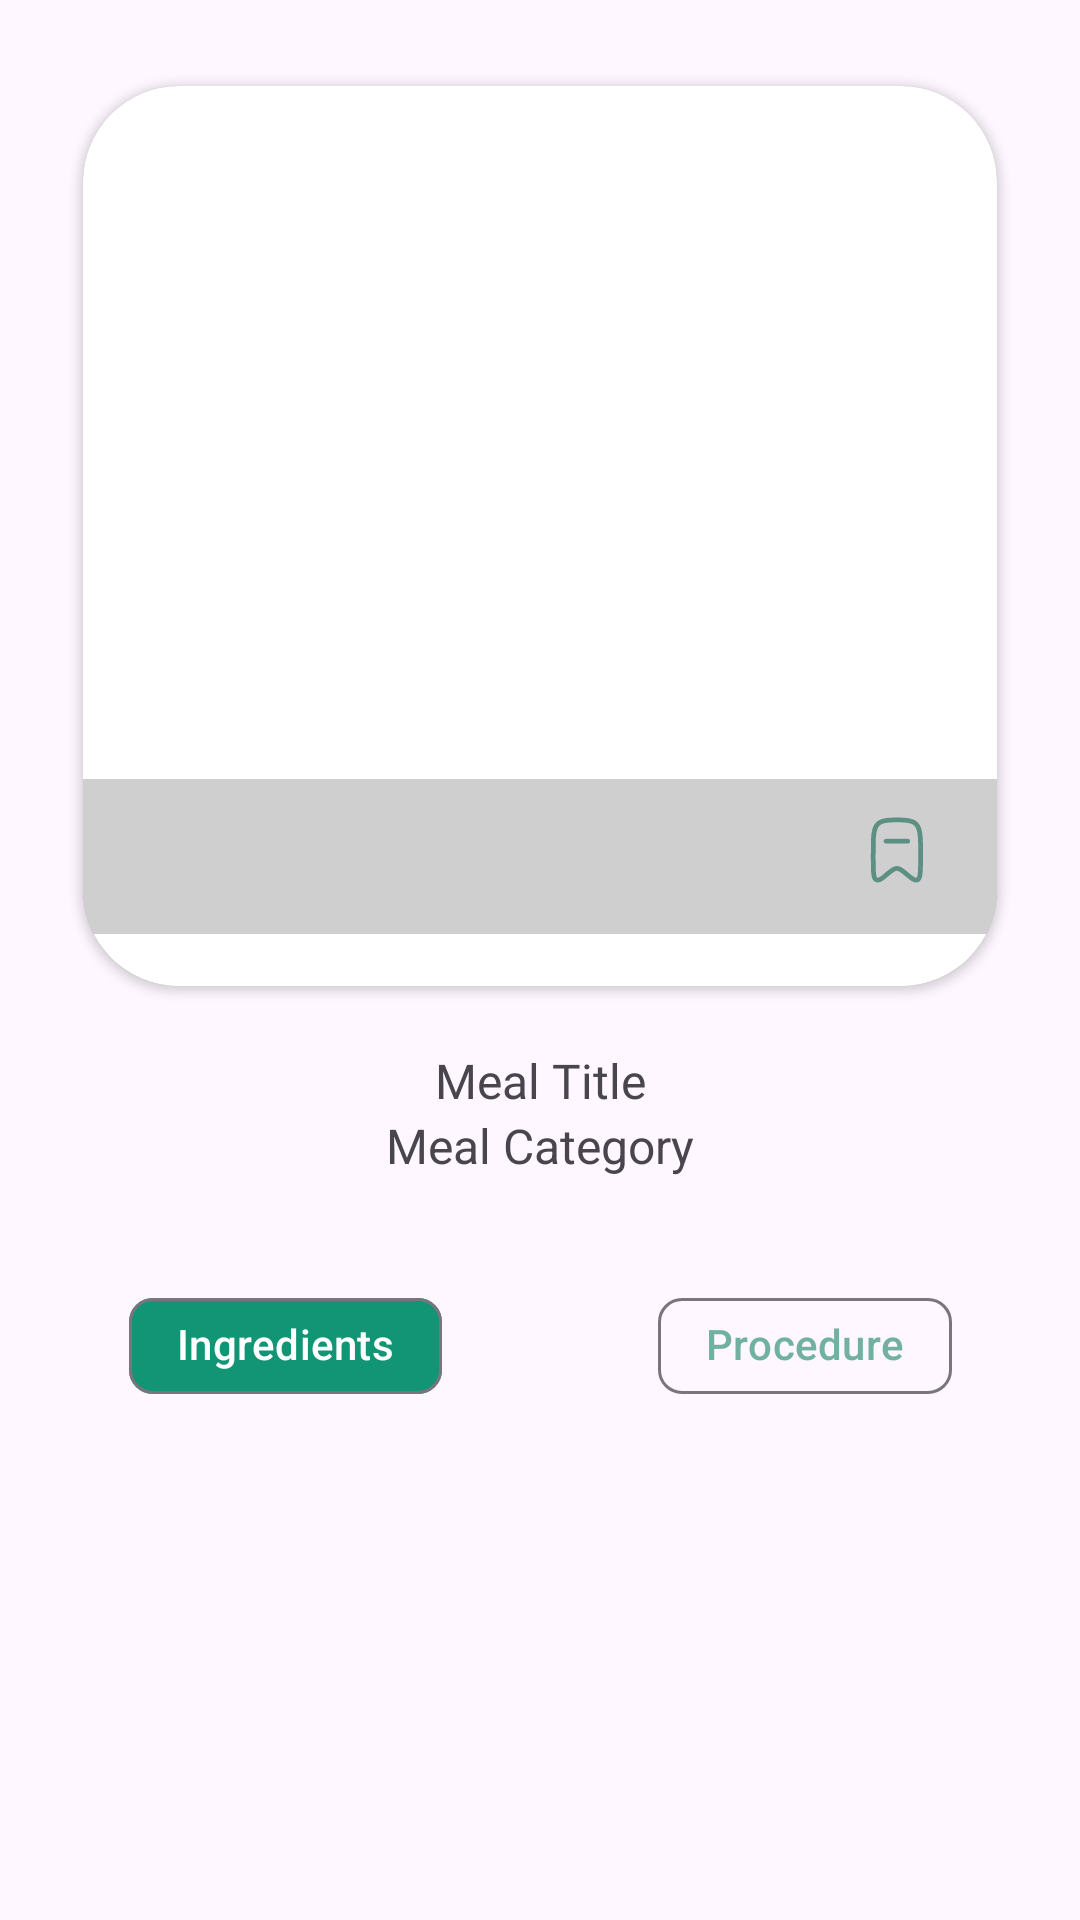

Produce the Android XML layout that renders to this screen, including the resource entries it uses.
<!-- AndroidManifest.xml: application theme Theme.MaMeal -->
<!-- res/layout/fragment_meal_description.xml -->
<ScrollView xmlns:android="http://schemas.android.com/apk/res/android"
    xmlns:app="http://schemas.android.com/apk/res-auto"
    xmlns:tools="http://schemas.android.com/tools"
    android:layout_width="match_parent"
    android:layout_height="match_parent"
    android:fillViewport="true"
    tools:context=".mealDescription.view.MealDescriptionFragment">

    <androidx.constraintlayout.widget.ConstraintLayout
        android:layout_width="match_parent"
        android:layout_height="wrap_content"
        android:padding="16dp">

        <androidx.cardview.widget.CardView
            android:id="@+id/cardView"
            android:layout_width="match_parent"
            android:layout_height="wrap_content"
            android:clickable="true"
            android:focusable="true"
            app:cardCornerRadius="32dp"
            app:cardUseCompatPadding="true"
            app:layout_constraintEnd_toEndOf="parent"
            app:layout_constraintStart_toStartOf="parent"
            app:layout_constraintTop_toTopOf="parent">

            <androidx.constraintlayout.widget.ConstraintLayout
                android:layout_width="match_parent"
                android:layout_height="wrap_content">

                <ImageView
                    android:id="@+id/mealCardImgView"
                    android:layout_width="match_parent"
                    android:layout_height="300dp"
                    android:scaleType="fitXY"
                    app:layout_constraintEnd_toEndOf="parent"
                    app:layout_constraintHorizontal_bias="1.0"
                    app:layout_constraintStart_toStartOf="parent"
                    app:layout_constraintTop_toTopOf="parent"
                    app:srcCompat="@drawable/default_menu_image_placeholder" />

                <ImageView
                    android:id="@+id/mealAddToFavBtn"
                    android:layout_width="40dp"
                    android:layout_height="38dp"
                    android:clickable="true"
                    android:focusable="true"
                    app:layout_constraintBottom_toBottomOf="parent"
                    app:layout_constraintEnd_toEndOf="parent"
                    app:layout_constraintStart_toStartOf="parent"
                    app:layout_constraintTop_toTopOf="parent"
                    app:layout_constraintVertical_bias="0.9"
                    app:layout_constraintHorizontal_bias="0.95"
                    app:srcCompat="@drawable/add_to_fav" />

                <ImageView
                    android:id="@+id/addToCalender"
                    android:layout_width="40dp"
                    android:layout_height="38dp"
                    android:backgroundTint="@color/white"
                    android:src="@drawable/add_to_calender"
                    app:layout_constraintVertical_bias="0.9"
                    app:layout_constraintHorizontal_bias="0.05"
                    app:layout_constraintBottom_toBottomOf="parent"
                    app:layout_constraintEnd_toEndOf="parent"
                    app:layout_constraintStart_toStartOf="parent"
                    app:layout_constraintTop_toTopOf="parent" />

                <TextView
                    android:id="@+id/backgroundColor_helper"
                    android:layout_width="match_parent"
                    android:layout_height="wrap_content"
                    android:lines="3"
                    android:background="#30000000"
                    app:layout_constraintBottom_toBottomOf="@+id/mealCardImgView"
                    app:layout_constraintEnd_toEndOf="parent"
                    app:layout_constraintStart_toStartOf="parent"
                    app:layout_constraintVertical_bias="0.93"

                    app:layout_constraintTop_toTopOf="parent" />
            </androidx.constraintlayout.widget.ConstraintLayout>

        </androidx.cardview.widget.CardView>

        <TextView
            android:id="@+id/mealTitleCardTextViewCard"
            android:layout_width="match_parent"
            android:layout_height="wrap_content"
            android:layout_marginTop="8dp"
            android:fontFamily="@font/poppins_black"
            android:gravity="center"
            android:text="@string/meal_title"
            android:textSize="16sp"
            app:layout_constraintEnd_toEndOf="parent"
            app:layout_constraintStart_toStartOf="parent"
            app:layout_constraintTop_toBottomOf="@id/cardView" />

        <TextView
            android:id="@+id/mealCategoryCardTextView"
            android:layout_width="wrap_content"
            android:layout_height="wrap_content"
            android:drawablePadding="8dp"
            android:gravity="center"
            android:text="@string/meal_category"
            android:textSize="16sp"
            app:layout_constraintEnd_toEndOf="parent"
            app:layout_constraintStart_toStartOf="parent"
            app:layout_constraintTop_toBottomOf="@id/mealTitleCardTextViewCard" />

        <com.google.android.material.chip.ChipGroup
            android:id="@+id/mealDiscChipGroup"
            android:layout_width="wrap_content"
            android:layout_height="wrap_content"
            android:layout_marginTop="32dp"
            app:chipSpacingHorizontal="72dp"
            app:layout_constraintEnd_toEndOf="parent"
            app:layout_constraintStart_toStartOf="parent"
            app:layout_constraintTop_toBottomOf="@+id/mealCategoryCardTextView">

            <com.google.android.material.chip.Chip
                android:id="@+id/ingredientChip"
                android:layout_width="wrap_content"
                android:layout_height="wrap_content"
                android:text="@string/ingredients"
                android:textColor="@color/white"
                app:chipBackgroundColor="@color/primary_100" />

            <com.google.android.material.chip.Chip
                android:id="@+id/procedureChip"
                android:layout_width="wrap_content"
                android:layout_height="wrap_content"
                android:text="@string/procedure"
                android:textColor="@color/primary_80" />
        </com.google.android.material.chip.ChipGroup>

        <FrameLayout
            android:id="@+id/contentContainer"
            android:layout_width="match_parent"
            android:layout_height="wrap_content"
            android:layout_marginTop="16dp"
            app:layout_constraintTop_toBottomOf="@+id/mealDiscChipGroup">

            <androidx.recyclerview.widget.RecyclerView
                android:id="@+id/ingredientRecyclerView"
                android:layout_width="match_parent"
                android:layout_height="wrap_content"
                android:clipToPadding="false"
                android:nestedScrollingEnabled="false"
                android:paddingTop="8dp" />

            <androidx.constraintlayout.widget.ConstraintLayout
                android:id="@+id/instructionsLayout"
                android:layout_width="match_parent"
                android:layout_height="wrap_content"
                android:padding="@dimen/padding_prim"
                android:visibility="gone">

                <TextView
                    android:id="@+id/textView19"
                    android:layout_width="wrap_content"
                    android:layout_height="wrap_content"
                    android:fontFamily="@font/poppins_bold"
                    android:text="@string/instructions"
                    android:textSize="20sp"
                    app:layout_constraintStart_toStartOf="parent"
                    app:layout_constraintTop_toTopOf="parent" />

                <TextView
                    android:id="@+id/textView20"
                    android:layout_width="match_parent"
                    android:layout_height="wrap_content"
                    android:layout_marginTop="8dp"
                    android:fontFamily="@font/poppins"
                    android:text="@string/mealInstreuctionSample"
                    android:textColor="@color/grey_3"
                    android:textSize="20sp"
                    app:layout_constraintStart_toStartOf="parent"
                    app:layout_constraintTop_toBottomOf="@+id/textView19" />

                <TextView
                    android:id="@+id/textView21"
                    android:layout_width="wrap_content"
                    android:layout_height="wrap_content"
                    android:layout_marginTop="16dp"
                    android:fontFamily="@font/poppins_bold"
                    android:text="@string/youtube"
                    android:textSize="20sp"
                    app:layout_constraintStart_toStartOf="parent"
                    app:layout_constraintTop_toBottomOf="@+id/textView20" />

                <WebView
                    android:id="@+id/youtubeWebView"
                    android:layout_width="match_parent"
                    android:layout_height="240dp"
                    android:layout_marginTop="16dp"
                    android:scrollbars="none"
                    app:layout_constraintStart_toStartOf="parent"
                    app:layout_constraintTop_toBottomOf="@+id/textView21" />
            </androidx.constraintlayout.widget.ConstraintLayout>

        </FrameLayout>

    </androidx.constraintlayout.widget.ConstraintLayout>
</ScrollView>
<!-- resources referenced by this layout -->
<resources>
  <color name="grey_3">#A9A9A9</color>
  <color name="primary_100">#129575</color>
  <color name="primary_80">#71B1A1</color>
  <color name="white">#FFFFFF</color>
  <dimen name="padding_prim">16dp</dimen>
  <!-- drawable add_to_calender: vector/xml drawable (drawable, 3001 chars, omitted) -->
  <!-- drawable add_to_fav: vector/xml drawable (drawable, 2808 chars, omitted) -->
  <string name="ingredients">Ingredients</string>
  <string name="instructions">Instructions</string>
  <string name="mealInstreuctionSample">STEP 1\nTO MAKE SUSHI ROLLS: Pat out some rice. Lay a nori sheet on the mat, shiny-side down. Dip your hands in the vinegared water, then pat handfuls of rice on top in a 1cm thick layer, leaving the furthest edge from you clear.\n\nSTEP 2\nSpread over some Japanese mayonnaise. Use a spoon to spread out a thin layer of mayonnaise down the middle of the rice.\n\nSTEP 3\nAdd the filling. Get your child to top the mayonnaise with a line of their favourite fillings – here we’ve used tuna and cucumber.\n\nSTEP 4\nRoll it up. Lift the edge of the mat over the rice, applying a little pressure to keep everything in a tight roll.\n\nSTEP 5\nStick down the sides like a stamp. When you get to the edge without any rice, brush with a little water and continue to roll into a tight roll.\n\nSTEP 6\nWrap in cling film. Remove the mat and roll tightly in cling film before a grown-up cuts the sushi into thick slices, then unravel the cling film.\n\nSTEP 7\nTO MAKE PRESSED SUSHI: Layer over some smoked salmon. Line a loaf tin with cling film, then place a thin layer of smoked salmon inside on top of the cling film.\n\nSTEP 8\nCover with rice and press down. Press about 3cm of rice over the fish, fold the cling film over and press down as much as you can, using another tin if you have one.\n\nSTEP 9\nTip it out like a sandcastle. Turn block of sushi onto a chopping board. Get a grown-up to cut into fingers, then remove the cling film.\n\nSTEP 10\nTO MAKE SUSHI BALLS: Choose your topping. Get a small square of cling film and place a topping, like half a prawn or a small piece of smoked salmon, on it. Use damp hands to roll walnut-sized balls of rice and place on the topping.\n\nSTEP 11\nMake into tight balls. Bring the corners of the cling film together and tighten into balls by twisting it up, then unwrap and serve.</string>
  <string name="meal_category">Meal Category</string>
  <string name="meal_title">Meal Title</string>
  <string name="procedure">Procedure</string>
  <string name="youtube">Youtube</string>
  <style name="Theme.MaMeal" parent="Base.Theme.MaMeal" />
  <style name="Base.Theme.MaMeal" parent="Theme.Material3.DayNight.NoActionBar">
          
          
  
          
          <item name="colorControlActivated">@null</item>
          <item name="colorControlHighlight">@null</item>
          <item name="colorButtonNormal">@null</item>
          <item name="colorAccent">@null</item>
      </style>
</resources>
